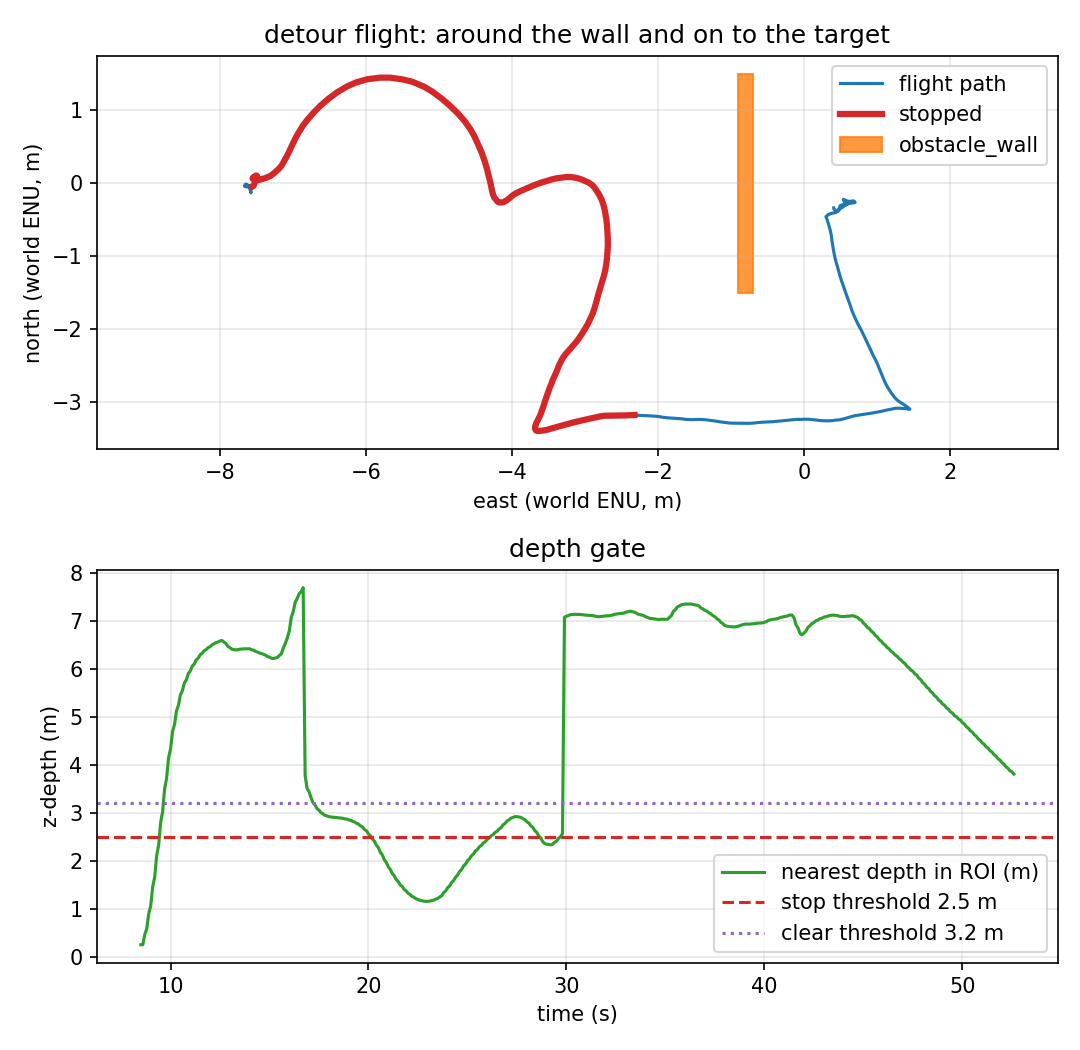

Source data for this figure (header and first rows):
t_s, east_m, north_m, altitude_m, yaw_deg, nearest_m, stop, stop_events, contacts_total, depth_frames
0.0, -0.111, -0.035, -0.244, -0.92, , 0, 0, 0, 1
0.1, -0.113, -0.035, -0.245, -0.92, , 0, 0, 0, 3
0.2, -0.113, -0.034, -0.25, -0.92, , 0, 0, 0, 4
0.3, -0.111, -0.033, -0.254, -0.92, , 0, 0, 0, 6
0.4, -0.109, -0.034, -0.256, -0.92, , 0, 0, 0, 8
0.5, -0.106, -0.033, -0.257, -0.92, , 0, 0, 0, 9
0.6, -0.106, -0.038, -0.256, -0.92, , 0, 0, 0, 11
0.7, -0.107, -0.045, -0.258, -0.92, , 0, 0, 0, 12
0.8, -0.108, -0.051, -0.262, -0.92, , 0, 0, 0, 14
0.9, -0.106, -0.058, -0.265, -0.92, , 0, 0, 0, 15
1.0, -0.1, -0.065, -0.265, -0.93, , 0, 0, 0, 17
1.1, -0.09, -0.071, -0.262, -0.93, , 0, 0, 0, 19
1.2, -0.081, -0.073, -0.257, -0.93, , 0, 0, 0, 20
1.3, -0.073, -0.072, -0.252, -0.93, , 0, 0, 0, 22
1.4, -0.07, -0.068, -0.249, -0.93, , 0, 0, 0, 23
1.5, -0.066, -0.065, -0.247, -0.93, , 0, 0, 0, 25
1.6, -0.064, -0.063, -0.245, -0.92, , 0, 0, 0, 26
1.7, -0.064, -0.061, -0.241, -0.92, , 0, 0, 0, 28
1.8, -0.066, -0.059, -0.236, -0.92, , 0, 0, 0, 30
1.9, -0.071, -0.05, -0.232, -0.92, , 0, 0, 0, 31
2.0, -0.071, -0.044, -0.221, -0.92, , 0, 0, 0, 33
2.1, -0.072, -0.043, -0.207, -0.92, , 0, 0, 0, 34
2.2, -0.074, -0.043, -0.198, -0.92, , 0, 0, 0, 36
2.3, -0.077, -0.044, -0.192, -0.92, , 0, 0, 0, 37
2.4, -0.081, -0.051, -0.189, -0.92, , 0, 0, 0, 39
2.5, -0.079, -0.05, -0.191, -0.92, , 0, 0, 0, 40
2.6, -0.078, -0.056, -0.195, -0.92, , 0, 0, 0, 42
2.7, -0.078, -0.063, -0.197, -0.93, , 0, 0, 0, 43
2.8, -0.085, -0.073, -0.199, -0.93, , 0, 0, 0, 44
2.9, -0.086, -0.076, -0.198, -0.93, , 0, 0, 0, 46
3.0, -0.083, -0.082, -0.197, -0.93, , 0, 0, 0, 47
3.1, -0.081, -0.089, -0.197, -0.93, , 0, 0, 0, 49
3.2, -0.082, -0.096, -0.198, -0.93, , 0, 0, 0, 50
3.3, -0.083, -0.103, -0.202, -0.93, , 0, 0, 0, 52
3.4, -0.082, -0.111, -0.203, -0.93, , 0, 0, 0, 53
3.5, -0.081, -0.118, -0.207, -0.93, , 0, 0, 0, 55
3.601, -0.08, -0.124, -0.207, -0.94, , 0, 0, 0, 57
3.7, -0.081, -0.128, -0.205, -0.94, , 0, 0, 0, 58
3.801, -0.081, -0.131, -0.202, -0.94, , 0, 0, 0, 60
3.9, -0.08, -0.125, -0.198, -0.94, , 0, 0, 0, 61
4.0, -0.084, -0.115, -0.191, -0.93, , 0, 0, 0, 62
4.1, -0.088, -0.104, -0.188, -0.93, , 0, 0, 0, 64
4.2, -0.091, -0.092, -0.187, -0.92, , 0, 0, 0, 66
4.3, -0.093, -0.086, -0.188, -0.92, , 0, 0, 0, 67
4.4, -0.091, -0.071, -0.185, -0.92, , 0, 0, 0, 69
4.5, -0.089, -0.058, -0.183, -0.92, , 0, 0, 0, 70
4.6, -0.089, -0.048, -0.183, -0.92, , 0, 0, 0, 72
4.7, -0.093, -0.042, -0.183, -0.93, , 0, 0, 0, 73
4.8, -0.106, -0.034, -0.182, -0.92, , 0, 0, 0, 75
4.9, -0.113, -0.028, -0.181, -0.91, , 0, 0, 0, 76
5.0, -0.119, -0.025, -0.183, -0.91, , 0, 0, 0, 78
5.1, -0.122, -0.023, -0.184, -0.91, , 0, 0, 0, 79
5.2, -0.124, -0.024, -0.188, -0.91, , 0, 0, 0, 81
5.3, -0.126, -0.025, -0.198, -0.91, , 0, 0, 0, 82
5.4, -0.128, -0.028, -0.201, -0.91, , 0, 0, 0, 83
5.5, -0.129, -0.027, -0.203, -0.91, , 0, 0, 0, 85
5.601, -0.137, -0.021, -0.202, -0.91, , 0, 0, 0, 87
5.7, -0.145, -0.017, -0.205, -0.9, , 0, 0, 0, 88
5.8, -0.152, -0.014, -0.212, -0.9, , 0, 0, 0, 90
5.9, -0.152, -0.011, -0.215, -0.9, , 0, 0, 0, 91
... 467 more rows
